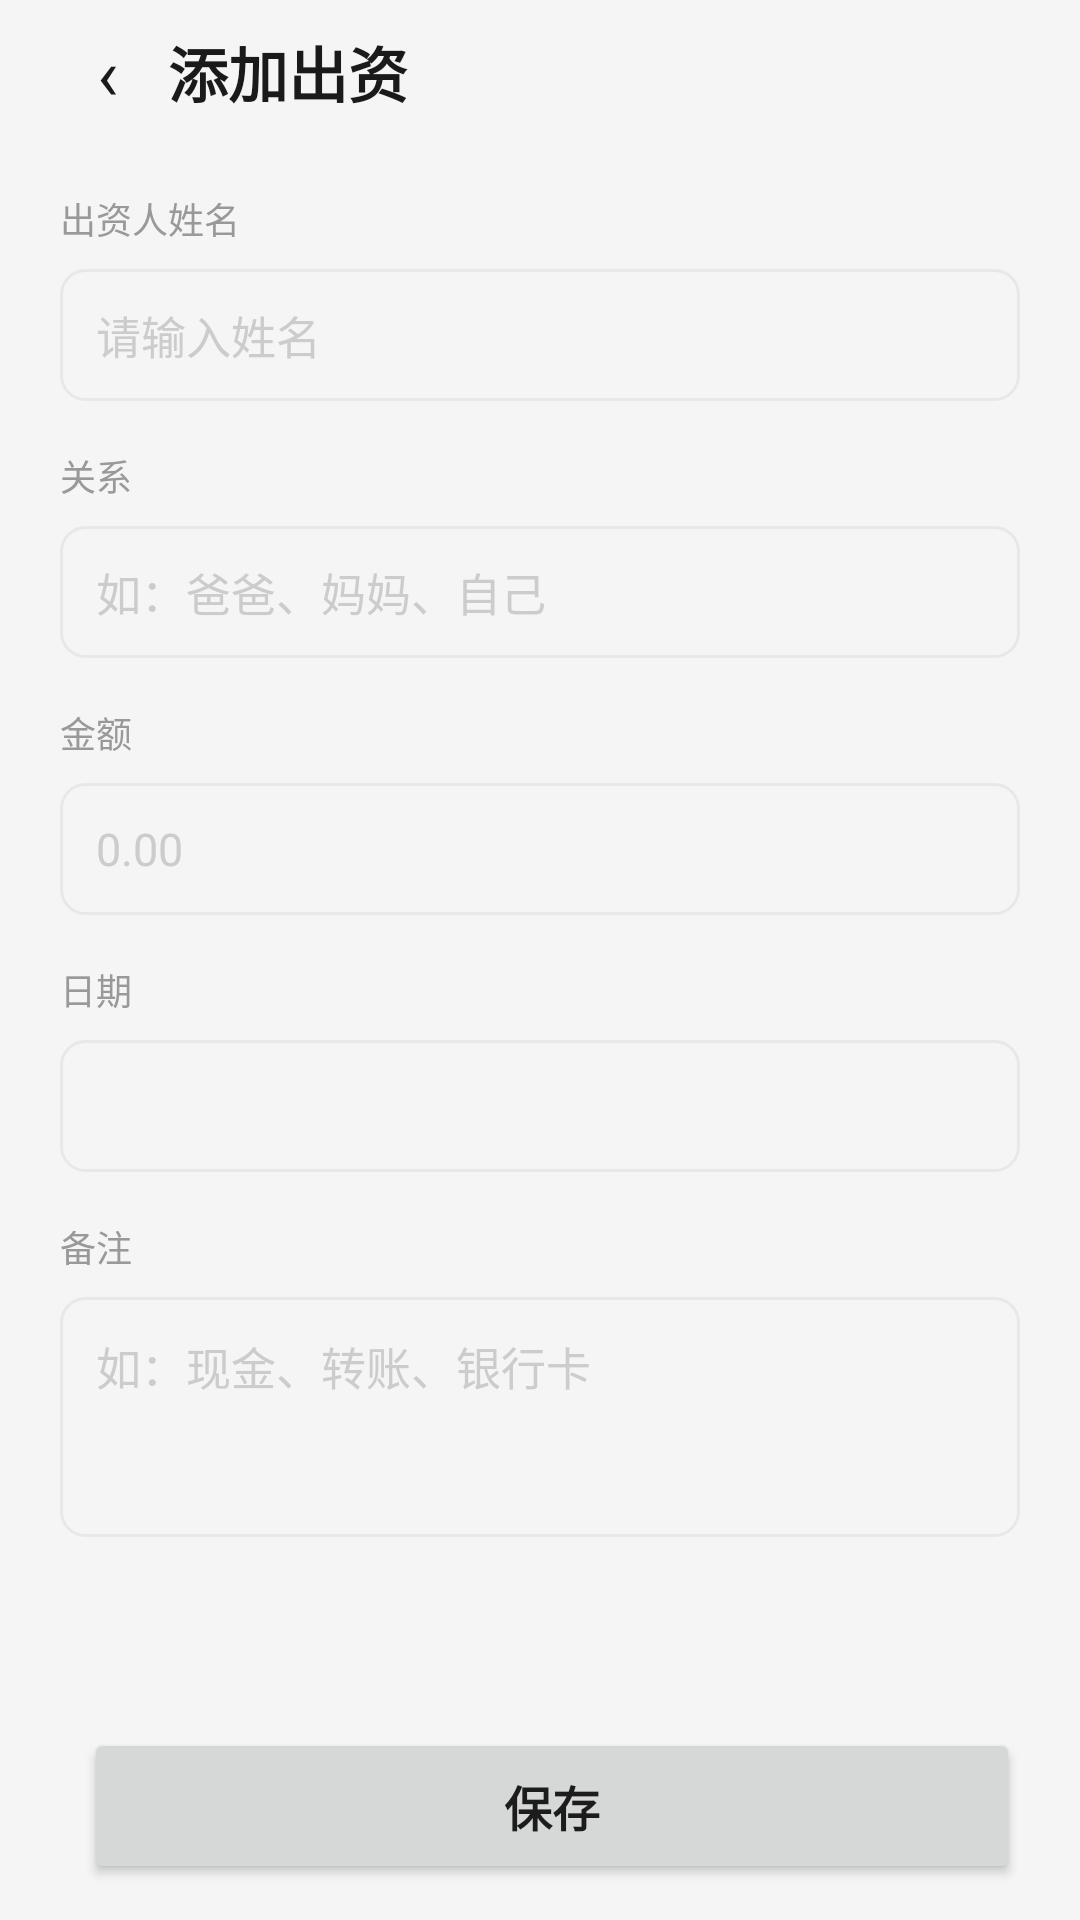

Layout XML and referenced resources for this Android screen:
<!-- AndroidManifest.xml: application theme Theme.ConstructionDiary -->
<!-- res/layout/activity_add_funding_source.xml -->
<?xml version="1.0" encoding="utf-8"?>
<LinearLayout xmlns:android="http://schemas.android.com/apk/res/android"
    android:layout_width="match_parent"
    android:layout_height="match_parent"
    android:orientation="vertical"
    android:background="@color/mi_bg"
    android:fitsSystemWindows="true">
    <LinearLayout
        android:layout_width="match_parent"
        android:layout_height="48dp"
        android:orientation="horizontal"
        android:gravity="center_vertical"
        android:paddingStart="16dp"
        android:paddingEnd="12dp">
        <TextView
            android:id="@+id/btnBack"
            android:layout_width="40dp"
            android:layout_height="40dp"
            android:gravity="center"
            android:text="‹"
            android:textSize="24sp"
            android:textColor="@color/mi_text_primary"
            android:background="?attr/selectableItemBackgroundBorderless" />
        <TextView
            android:id="@+id/tvTitle"
            android:layout_width="0dp"
            android:layout_height="wrap_content"
            android:layout_weight="1"
            android:text="添加出资"
            android:textSize="20sp"
            android:textStyle="bold"
            android:textColor="@color/mi_text_primary" />
    </LinearLayout>

    <ScrollView
        android:layout_width="match_parent"
        android:layout_height="0dp"
        android:layout_weight="1"
        android:fillViewport="true">
        <LinearLayout
            android:layout_width="match_parent"
            android:layout_height="wrap_content"
            android:orientation="vertical"
            android:paddingHorizontal="20dp"
            android:paddingBottom="20dp">

            <TextView
                android:layout_width="wrap_content"
                android:layout_height="wrap_content"
                android:text="出资人姓名"
                android:textSize="12sp"
                android:textColor="@color/mi_text_secondary"
                android:layout_marginTop="16dp" />
            <EditText
                android:id="@+id/etContributorName"
                android:layout_width="match_parent"
                android:layout_height="44dp"
                android:background="@drawable/bg_input_field"
                android:hint="请输入姓名"
                android:textColor="@color/mi_text_primary"
                android:textColorHint="@color/mi_text_hint"
                android:paddingHorizontal="12dp"
                android:textSize="15sp"
                android:inputType="text"
                android:layout_marginTop="8dp" />

            <TextView
                android:layout_width="wrap_content"
                android:layout_height="wrap_content"
                android:text="关系"
                android:textSize="12sp"
                android:textColor="@color/mi_text_secondary"
                android:layout_marginTop="16dp" />
            <EditText
                android:id="@+id/etRelationship"
                android:layout_width="match_parent"
                android:layout_height="44dp"
                android:background="@drawable/bg_input_field"
                android:hint="如：爸爸、妈妈、自己"
                android:textColor="@color/mi_text_primary"
                android:textColorHint="@color/mi_text_hint"
                android:paddingHorizontal="12dp"
                android:textSize="15sp"
                android:inputType="text"
                android:layout_marginTop="8dp" />

            <TextView
                android:layout_width="wrap_content"
                android:layout_height="wrap_content"
                android:text="金额"
                android:textSize="12sp"
                android:textColor="@color/mi_text_secondary"
                android:layout_marginTop="16dp" />
            <EditText
                android:id="@+id/etAmount"
                android:layout_width="match_parent"
                android:layout_height="44dp"
                android:background="@drawable/bg_input_field"
                android:hint="0.00"
                android:textColor="@color/mi_text_primary"
                android:textColorHint="@color/mi_text_hint"
                android:paddingHorizontal="12dp"
                android:textSize="15sp"
                android:inputType="numberDecimal"
                android:layout_marginTop="8dp" />

            <TextView
                android:layout_width="wrap_content"
                android:layout_height="wrap_content"
                android:text="日期"
                android:textSize="12sp"
                android:textColor="@color/mi_text_secondary"
                android:layout_marginTop="16dp" />
            <TextView
                android:id="@+id/tvDate"
                android:layout_width="match_parent"
                android:layout_height="44dp"
                android:background="@drawable/bg_input_field"
                android:gravity="center_vertical"
                android:paddingHorizontal="12dp"
                android:textSize="15sp"
                android:textColor="@color/mi_text_primary"
                android:layout_marginTop="8dp" />

            <TextView
                android:layout_width="wrap_content"
                android:layout_height="wrap_content"
                android:text="备注"
                android:textSize="12sp"
                android:textColor="@color/mi_text_secondary"
                android:layout_marginTop="16dp" />
            <EditText
                android:id="@+id/etNote"
                android:layout_width="match_parent"
                android:layout_height="80dp"
                android:background="@drawable/bg_input_field"
                android:hint="如：现金、转账、银行卡"
                android:textColor="@color/mi_text_primary"
                android:textColorHint="@color/mi_text_hint"
                android:paddingHorizontal="12dp"
                android:paddingVertical="12dp"
                android:textSize="15sp"
                android:inputType="textMultiLine"
                android:gravity="top"
                android:layout_marginTop="8dp" />

        </LinearLayout>
    </ScrollView>

    
    <LinearLayout
        android:layout_width="match_parent"
        android:layout_height="wrap_content"
        android:orientation="horizontal"
        android:paddingHorizontal="20dp"
        android:paddingVertical="12dp"
        android:background="@color/mi_bg">
        <Button
            android:id="@+id/btnDelete"
            android:layout_width="0dp"
            android:layout_height="52dp"
            android:layout_weight="1"
            android:text="删除"
            android:textSize="16sp"
            android:textStyle="bold"
            style="@style/Widget.ConstructionDiary.Button.Danger"
            android:visibility="gone"
            android:layout_marginEnd="8dp" />
        <Button
            android:id="@+id/btnSave"
            android:layout_width="0dp"
            android:layout_height="52dp"
            android:layout_weight="1"
            android:text="保存"
            android:textSize="16sp"
            android:textStyle="bold"
            android:layout_marginStart="8dp" />
    </LinearLayout>
</LinearLayout>
<!-- resources referenced by this layout -->
<resources>
  <color name="mi_bg">#F5F5F5</color>
  <color name="mi_text_hint">#CCCCCC</color>
  <color name="mi_text_primary">#1A1A1A</color>
  <color name="mi_text_secondary">#999999</color>
  <!-- drawable bg_input_field (drawable) -->
  <?xml version="1.0" encoding="utf-8"?>
  <shape xmlns:android="http://schemas.android.com/apk/res/android">
      <solid android:color="@android:color/transparent" />
      <corners android:radius="8dp" />
      <stroke android:width="1dp" android:color="@color/mi_divider" />
  </shape>
  <style name="Widget.ConstructionDiary.Button.Danger" parent="Widget.MaterialComponents.Button">
          <item name="android:textColor">@color/white</item>
          <item name="backgroundTint">@color/mi_danger</item>
          <item name="cornerRadius">12dp</item>
      </style>
  <style name="Theme.ConstructionDiary" parent="Theme.MaterialComponents.DayNight.NoActionBar">
          <item name="colorPrimary">@color/mi_orange</item>
          <item name="colorPrimaryVariant">@color/mi_orange</item>
          <item name="colorOnPrimary">@color/white</item>
          <item name="colorSecondary">@color/mi_orange</item>
          <item name="android:statusBarColor">@color/mi_bg</item>
          <item name="android:windowBackground">@color/mi_bg</item>
          <item name="android:navigationBarColor">@color/mi_bg</item>
          <item name="android:windowLightStatusBar">true</item>
          <item name="materialButtonStyle">@style/Widget.ConstructionDiary.Button</item>
      </style>
  <color name="mi_divider">#E8E8E8</color>
  <color name="white">#FFFFFF</color>
  <color name="mi_danger">#FF5252</color>
  <color name="mi_orange">#FF6900</color>
  <style name="Widget.ConstructionDiary.Button" parent="Widget.MaterialComponents.Button">
          <item name="android:textColor">@color/white</item>
          <item name="backgroundTint">@color/mi_orange</item>
          <item name="cornerRadius">12dp</item>
      </style>
</resources>
